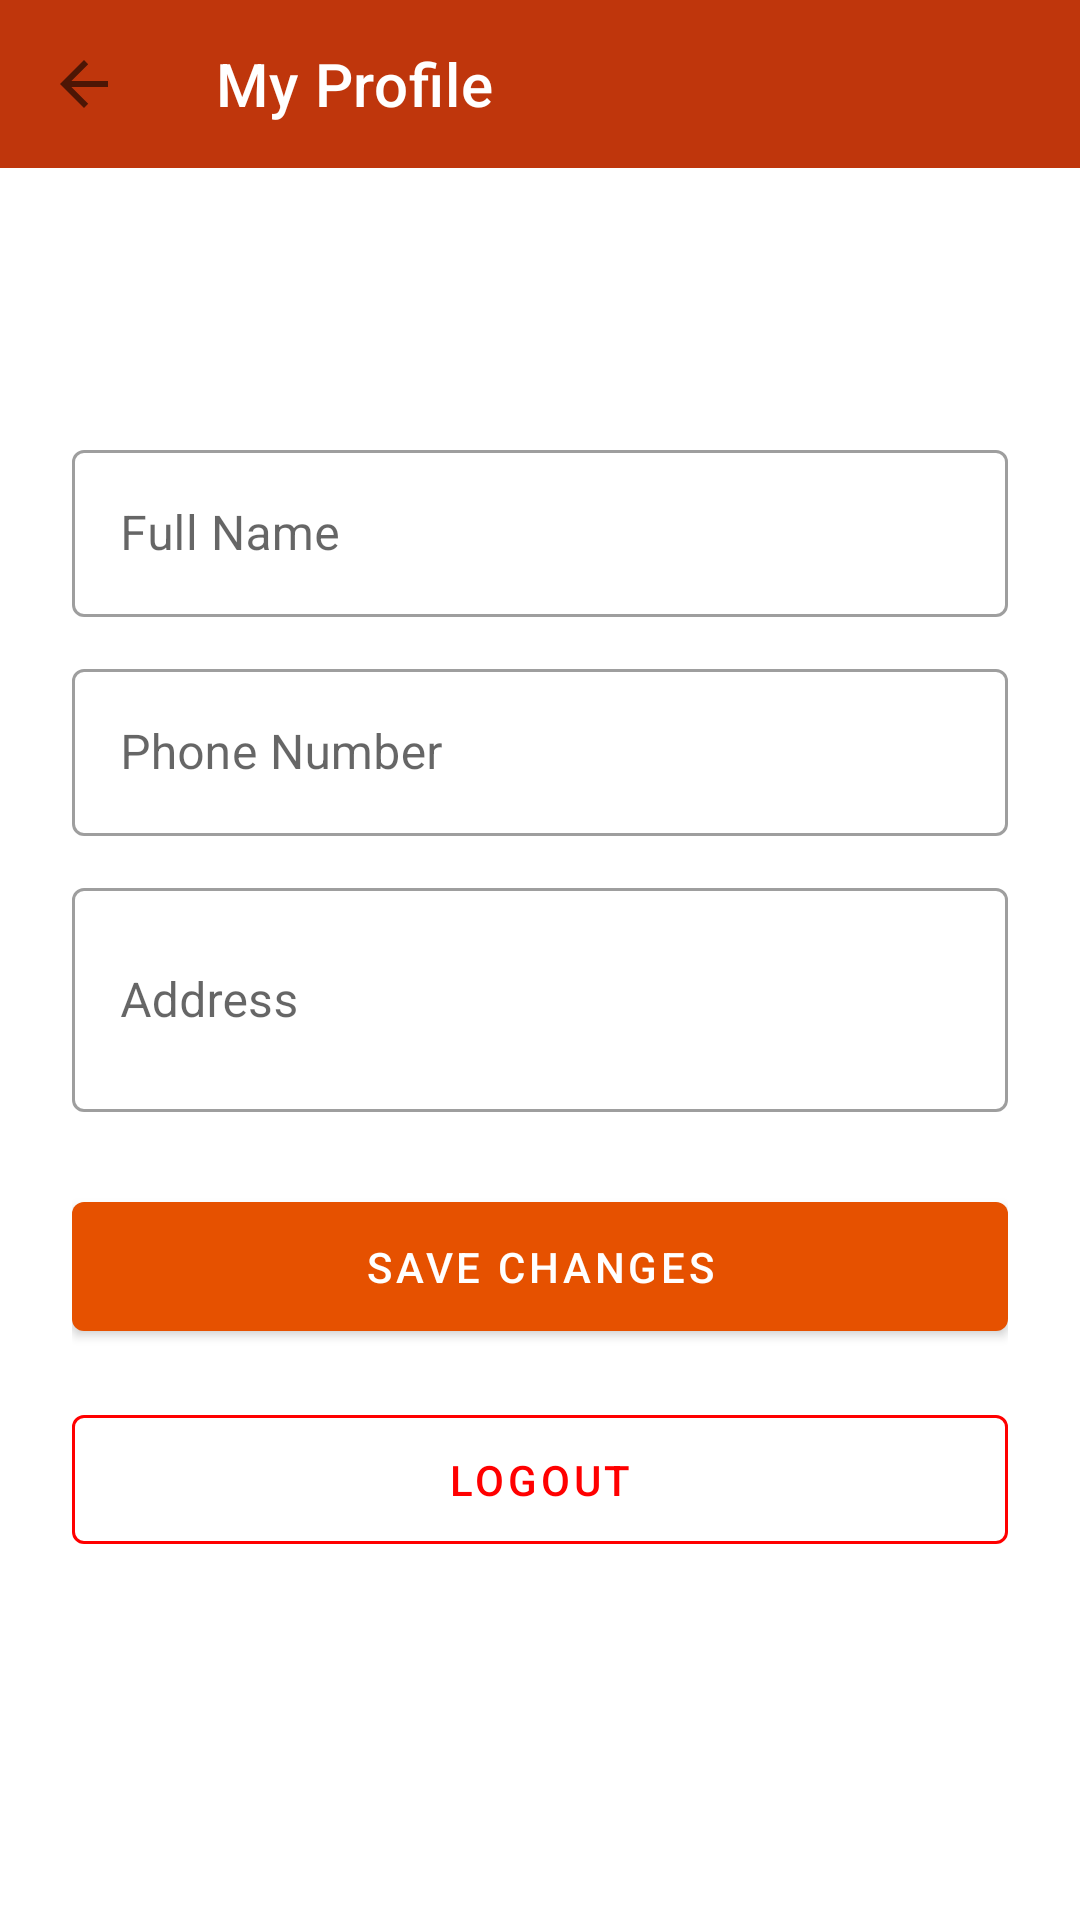

Write the Android layout XML for this screen, with the resource values it uses.
<!-- AndroidManifest.xml: application theme Theme.HalliSantheDigital -->
<!-- res/layout/activity_profile.xml -->
<?xml version="1.0" encoding="utf-8"?>
<LinearLayout xmlns:android="http://schemas.android.com/apk/res/android"
    xmlns:app="http://schemas.android.com/apk/res-auto"
    android:layout_width="match_parent"
    android:layout_height="match_parent"
    android:orientation="vertical"
    android:background="@color/white">

    <com.google.android.material.appbar.MaterialToolbar
        android:id="@+id/toolbar"
        android:layout_width="match_parent"
        android:layout_height="?attr/actionBarSize"
        android:background="@color/primary_dark"
        app:title="My Profile"
        app:titleTextColor="@color/white"
        app:navigationIcon="?attr/homeAsUpIndicator" />

    <ScrollView
        android:layout_width="match_parent"
        android:layout_height="match_parent">

        <LinearLayout
            android:layout_width="match_parent"
            android:layout_height="wrap_content"
            android:orientation="vertical"
            android:padding="24dp">

            <TextView
                android:id="@+id/tvEmail"
                android:layout_width="wrap_content"
                android:layout_height="wrap_content"
                android:textSize="14sp"
                android:textColor="@color/text_primary"
                android:layout_marginBottom="4dp" />

            <TextView
                android:id="@+id/tvRole"
                android:layout_width="wrap_content"
                android:layout_height="wrap_content"
                android:textSize="13sp"
                android:textColor="@color/primary_dark"
                android:textStyle="bold"
                android:layout_marginBottom="24dp" />

            <com.google.android.material.textfield.TextInputLayout
                android:layout_width="match_parent"
                android:layout_height="wrap_content"
                android:hint="Full Name"
                style="@style/Widget.MaterialComponents.TextInputLayout.OutlinedBox">
                <com.google.android.material.textfield.TextInputEditText
                    android:id="@+id/etName"
                    android:layout_width="match_parent"
                    android:layout_height="wrap_content"
                    android:inputType="textPersonName" />
            </com.google.android.material.textfield.TextInputLayout>

            <com.google.android.material.textfield.TextInputLayout
                android:layout_width="match_parent"
                android:layout_height="wrap_content"
                android:hint="Phone Number"
                android:layout_marginTop="12dp"
                style="@style/Widget.MaterialComponents.TextInputLayout.OutlinedBox">
                <com.google.android.material.textfield.TextInputEditText
                    android:id="@+id/etPhone"
                    android:layout_width="match_parent"
                    android:layout_height="wrap_content"
                    android:inputType="phone" />
            </com.google.android.material.textfield.TextInputLayout>

            <com.google.android.material.textfield.TextInputLayout
                android:layout_width="match_parent"
                android:layout_height="wrap_content"
                android:hint="Address"
                android:layout_marginTop="12dp"
                style="@style/Widget.MaterialComponents.TextInputLayout.OutlinedBox">
                <com.google.android.material.textfield.TextInputEditText
                    android:id="@+id/etAddress"
                    android:layout_width="match_parent"
                    android:layout_height="wrap_content"
                    android:inputType="textMultiLine"
                    android:minLines="2" />
            </com.google.android.material.textfield.TextInputLayout>

            <com.google.android.material.button.MaterialButton
                android:id="@+id/btnSave"
                android:layout_width="match_parent"
                android:layout_height="wrap_content"
                android:text="Save Changes"
                android:layout_marginTop="24dp"
                android:padding="12dp" />

            <ProgressBar
                android:id="@+id/progressBar"
                android:layout_width="wrap_content"
                android:layout_height="wrap_content"
                android:layout_gravity="center"
                android:layout_marginTop="12dp"
                android:visibility="gone" />

            <com.google.android.material.button.MaterialButton
                android:id="@+id/btnLogout"
                android:layout_width="match_parent"
                android:layout_height="wrap_content"
                android:text="Logout"
                android:layout_marginTop="16dp"
                android:padding="12dp"
                style="@style/Widget.MaterialComponents.Button.OutlinedButton"
                app:strokeColor="#FF0000"
                android:textColor="#FF0000" />

        </LinearLayout>
    </ScrollView>
</LinearLayout>
<!-- resources referenced by this layout -->
<resources>
  <color name="primary_dark">#BF360C</color>
  <color name="text_primary">#212121</color>
  <color name="white">#FFFFFFFF</color>
  <style name="Theme.HalliSantheDigital" parent="Base.Theme.HalliSantheDigital" />
  <style name="Base.Theme.HalliSantheDigital" parent="Theme.MaterialComponents.DayNight.DarkActionBar">
          <item name="colorPrimary">@color/primary</item>
          <item name="colorPrimaryDark">@color/primary_dark</item>
          <item name="colorAccent">@color/accent_yellow</item>
          <item name="android:windowBackground">@color/background</item>
          <item name="android:statusBarColor">@color/primary_dark</item>
      </style>
  <color name="primary">#E65100</color>
  <color name="accent_yellow">#F9A825</color>
  <color name="background">#FFF8F0</color>
</resources>
